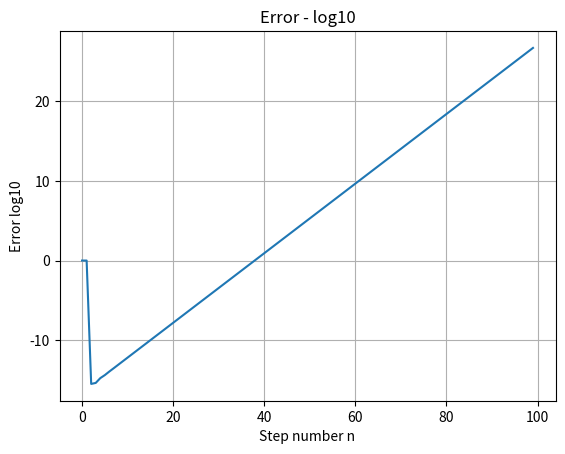

This chart was generated by the following Python code:
# -*- coding: utf-8 -*-
"""
Created on Mon Sep 18 19:43:19 2017

[redacted]
"""
#Oblig 1 MATINF - 1100
import numpy as py
import math as ma
import matplotlib.pyplot as plt

#%% Oppgave 1a)
#Deklarerer vektor x og de to første indisiene.
x = py.zeros(100)
x[0] = 1
x[1] = 2

#Lager en forløkke over de hundre verdiene
for i in range(2,100):
    
    #Skriver om ligning (1) og får
    x[i] = 2*x[i-1] + 2*x[i-2]
    print( 2*x[i-1] + 2*x[i-2])


#%% Oppgave 1b)
#Deklarerer vektor x og de to første indisiene.
x = py.zeros(100)
x[0] = 1 
x[1] = 1 - ma.sqrt(3)
    
#Lager en forløkke over de hundre verdiene
for i in range(2,100):
    
    #Skriver om ligning (1) og får
    x[i] = 2*x[i-1] + 2*x[i-2]
    print( 2*x[i-1] + 2*x[i-2])
    
#%% Oppgave 1d)

#Lager vektor med løsningen
xreal = py.zeros(100)
xreal[0] = 1
xreal[1] = 1 - ma.sqrt(3)
for i in range(2,100):
   xreal[i] = (1 - ma.sqrt(3))**i
        
#Regner ut error
err = py.zeros(100)
xx = py.zeros(100)
xx[0] = 1
for i in range(2,100):
       err[i] = ma.log10((x[i] - xreal[i]))
       xx[i] = i
    
#Plotter relativ error
fig1 = plt.figure(2)
h_10 = plt.plot(err)  
plt.title("Error - log10")
plt.ylabel("Error log10")
plt.xlabel("Step number n")
plt.grid()
plt.show()
fig1.savefig('RelativeError.png')
    
#%% 
    
    
